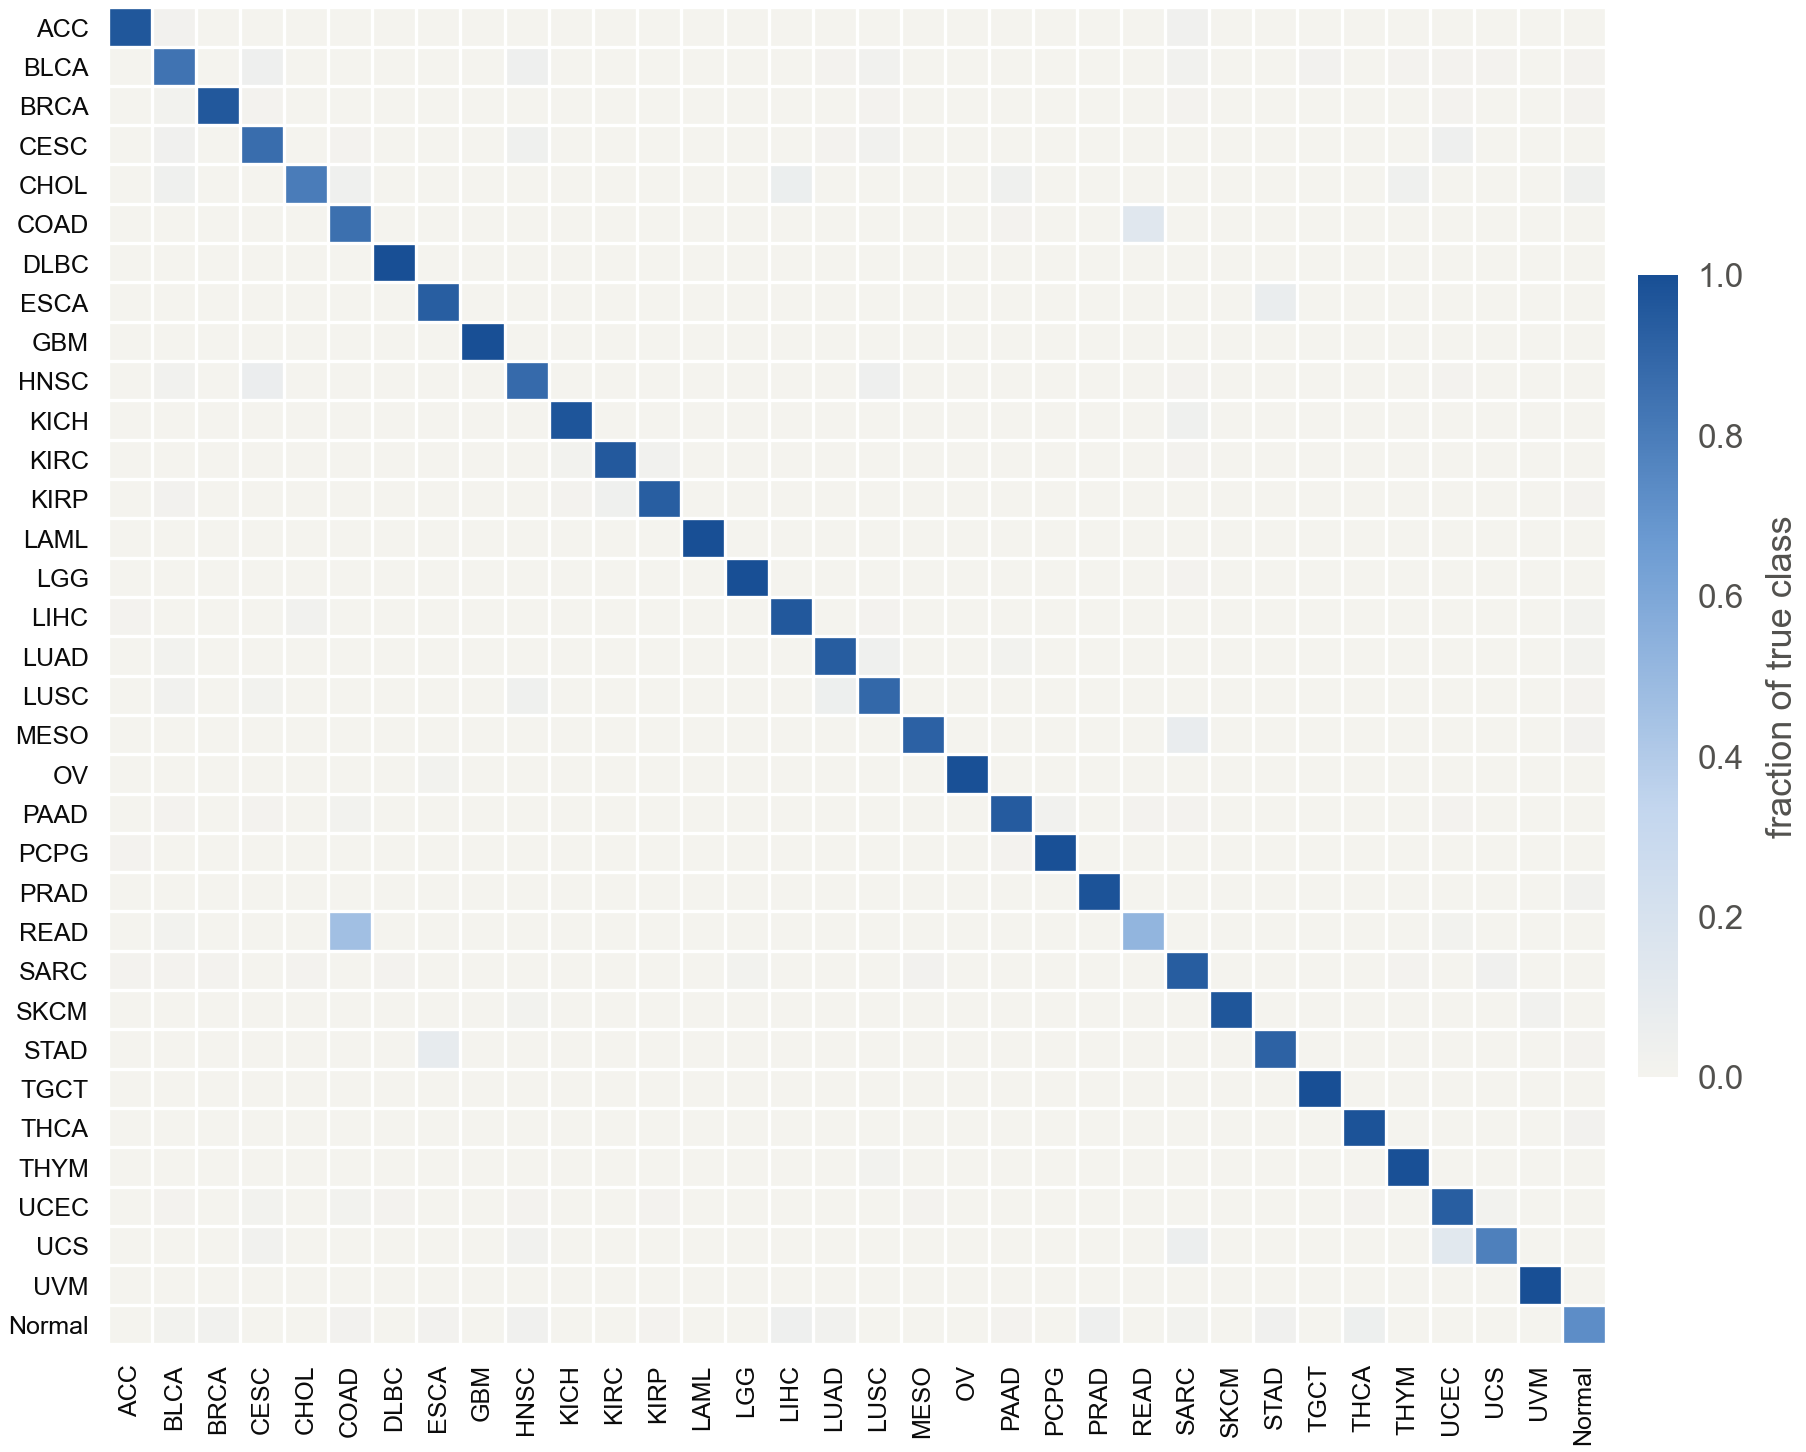

The table this chart was drawn from, first rows:
true, ACC, BLCA, BRCA, CESC, CHOL, COAD, DLBC, ESCA, GBM, HNSC, KICH, KIRC, KIRP, LAML, LGG, LIHC, LUAD, LUSC, MESO, OV, PAAD, PCPG, PRAD
ACC, 0.962, 0.01266, 0.0, 0.0, 0.0, 0.0, 0.0, 0.0, 0.0, 0.0, 0.0, 0.0, 0.0, 0.0, 0.0, 0.0, 0.0, 0.0, 0.0, 0.0, 0.0, 0.0, 0.0
BLCA, 0.0, 0.8383, 0.002488, 0.03731, 0.0, 0.0, 0.002488, 0.0, 0.0, 0.0398, 0.0, 0.0, 0.0, 0.0, 0.0, 0.0, 0.004975, 0.0199, 0.0, 0.0, 0.002488, 0.0, 0.0
BRCA, 0.0, 0.008388, 0.9543, 0.00466, 0.0, 0.0, 0.0, 0.0, 0.0, 0.0, 0.0, 0.0, 0.0, 0.0, 0.0, 0.0, 0.001864, 0.007456, 0.000932, 0.0, 0.0, 0.0, 0.000932
CESC, 0.0, 0.02405, 0.0, 0.866, 0.0, 0.006873, 0.0, 0.0, 0.0, 0.02749, 0.0, 0.0, 0.003436, 0.0, 0.0, 0.0, 0.006873, 0.01718, 0.0, 0.0, 0.0, 0.0, 0.0
CHOL, 0.0, 0.02857, 0.0, 0.0, 0.8, 0.02857, 0.0, 0.0, 0.0, 0.0, 0.0, 0.0, 0.0, 0.0, 0.0, 0.05714, 0.0, 0.0, 0.0, 0.0, 0.02857, 0.0, 0.0
COAD, 0.0, 0.0, 0.003802, 0.0, 0.0, 0.8517, 0.0, 0.0, 0.0, 0.0, 0.0, 0.0, 0.0, 0.0, 0.0, 0.0, 0.003802, 0.0, 0.0, 0.0, 0.007605, 0.0, 0.0
DLBC, 0.0, 0.0, 0.0, 0.0, 0.0, 0.0, 1.0, 0.0, 0.0, 0.0, 0.0, 0.0, 0.0, 0.0, 0.0, 0.0, 0.0, 0.0, 0.0, 0.0, 0.0, 0.0, 0.0
ESCA, 0.0, 0.0, 0.0, 0.0, 0.0, 0.0, 0.0, 0.9317, 0.0, 0.0, 0.0, 0.0, 0.0, 0.0, 0.0, 0.0, 0.0, 0.0, 0.0, 0.0, 0.0, 0.0, 0.0
GBM, 0.0, 0.0, 0.0, 0.0, 0.0, 0.0, 0.0, 0.0, 1.0, 0.0, 0.0, 0.0, 0.0, 0.0, 0.0, 0.0, 0.0, 0.0, 0.0, 0.0, 0.0, 0.0, 0.0
HNSC, 0.0, 0.01597, 0.0, 0.06188, 0.0, 0.0, 0.001996, 0.0, 0.0, 0.8762, 0.0, 0.0, 0.0, 0.0, 0.0, 0.0, 0.0, 0.03593, 0.0, 0.0, 0.0, 0.0, 0.0
KICH, 0.0, 0.0, 0.0, 0.0, 0.0, 0.0, 0.0, 0.0, 0.0, 0.0, 0.9688, 0.0, 0.0, 0.0, 0.0, 0.0, 0.0, 0.0, 0.0, 0.0, 0.0, 0.0, 0.0
KIRC, 0.0, 0.001916, 0.0, 0.0, 0.0, 0.0, 0.0, 0.0, 0.0, 0.0, 0.01149, 0.9521, 0.02107, 0.0, 0.0, 0.001916, 0.0, 0.001916, 0.0, 0.0, 0.0, 0.0, 0.0
KIRP, 0.0, 0.01394, 0.0, 0.0, 0.0, 0.003484, 0.0, 0.0, 0.0, 0.0, 0.006969, 0.03484, 0.9303, 0.0, 0.0, 0.0, 0.003484, 0.0, 0.0, 0.0, 0.0, 0.0, 0.0
LAML, 0.0, 0.0, 0.0, 0.0, 0.0, 0.0, 0.0, 0.0, 0.0, 0.0, 0.0, 0.0, 0.0, 1.0, 0.0, 0.0, 0.0, 0.0, 0.0, 0.0, 0.0, 0.0, 0.0
LGG, 0.0, 0.0, 0.0, 0.0, 0.0, 0.0, 0.0, 0.0, 0.0, 0.0, 0.0, 0.0, 0.0, 0.0, 0.9961, 0.0, 0.0, 0.0, 0.0, 0.0, 0.0, 0.0, 0.0
LIHC, 0.005464, 0.0, 0.0, 0.0, 0.01913, 0.0, 0.0, 0.0, 0.0, 0.0, 0.0, 0.0, 0.0, 0.0, 0.0, 0.9563, 0.0, 0.005464, 0.0, 0.0, 0.0, 0.0, 0.0
LUAD, 0.0, 0.01022, 0.0, 0.0, 0.0, 0.0, 0.0, 0.0, 0.0, 0.0, 0.0, 0.0, 0.0, 0.0, 0.0, 0.0, 0.9346, 0.03067, 0.002045, 0.0, 0.01022, 0.0, 0.0
LUSC, 0.0, 0.01822, 0.0, 0.008097, 0.0, 0.0, 0.002024, 0.0, 0.0, 0.03441, 0.0, 0.0, 0.0, 0.0, 0.0, 0.0, 0.04453, 0.8887, 0.0, 0.0, 0.0, 0.0, 0.0
MESO, 0.0, 0.0, 0.0, 0.0, 0.0, 0.0, 0.0, 0.0, 0.0, 0.0, 0.0, 0.0, 0.0, 0.0, 0.0, 0.0, 0.0, 0.0, 0.9176, 0.0, 0.0, 0.0, 0.0
OV, 0.0, 0.0, 0.0, 0.0, 0.0, 0.0, 0.0, 0.008, 0.0, 0.0, 0.0, 0.0, 0.0, 0.0, 0.0, 0.0, 0.0, 0.0, 0.0, 0.992, 0.0, 0.0, 0.0
PAAD, 0.0, 0.00565, 0.0, 0.00565, 0.0, 0.0113, 0.0, 0.0, 0.0, 0.0, 0.0, 0.0, 0.0, 0.0, 0.0, 0.0, 0.0, 0.0, 0.0, 0.0, 0.9435, 0.01695, 0.0
PCPG, 0.005587, 0.0, 0.0, 0.0, 0.0, 0.0, 0.0, 0.0, 0.0, 0.0, 0.0, 0.0, 0.0, 0.0, 0.0, 0.0, 0.0, 0.0, 0.0, 0.0, 0.005587, 0.9888, 0.0
PRAD, 0.0, 0.002012, 0.0, 0.0, 0.0, 0.0, 0.0, 0.0, 0.0, 0.0, 0.0, 0.0, 0.0, 0.0, 0.0, 0.0, 0.0, 0.0, 0.0, 0.0, 0.0, 0.0, 0.9799
READ, 0.0, 0.01099, 0.0, 0.0, 0.0, 0.4615, 0.0, 0.0, 0.0, 0.0, 0.0, 0.0, 0.0, 0.0, 0.0, 0.0, 0.0, 0.0, 0.0, 0.0, 0.0, 0.0, 0.0
SARC, 0.003906, 0.003906, 0.003906, 0.0, 0.003906, 0.0, 0.003906, 0.0, 0.0, 0.0, 0.0, 0.0, 0.0, 0.0, 0.007812, 0.0, 0.0, 0.0, 0.01172, 0.0, 0.0, 0.0, 0.0
SKCM, 0.0, 0.0, 0.0, 0.0, 0.0, 0.0, 0.0, 0.0, 0.0, 0.01136, 0.0, 0.0, 0.0, 0.0, 0.0, 0.0, 0.0, 0.0, 0.0, 0.0, 0.0, 0.0, 0.0
STAD, 0.0, 0.0, 0.0, 0.0, 0.0, 0.0, 0.0, 0.08239, 0.0, 0.0, 0.0, 0.0, 0.0, 0.0, 0.0, 0.0, 0.0, 0.0, 0.0, 0.0, 0.0, 0.0, 0.0
TGCT, 0.0, 0.0, 0.0, 0.0, 0.0, 0.0, 0.0, 0.0, 0.0, 0.0, 0.0, 0.0, 0.0, 0.0, 0.0, 0.0, 0.0, 0.0, 0.0, 0.0, 0.0, 0.0, 0.0
THCA, 0.0, 0.0, 0.0, 0.0, 0.0, 0.0, 0.001988, 0.0, 0.0, 0.0, 0.001988, 0.0, 0.001988, 0.0, 0.0, 0.0, 0.0, 0.0, 0.0, 0.0, 0.0, 0.0, 0.001988
THYM, 0.0, 0.0, 0.0, 0.0, 0.0, 0.0, 0.0, 0.0, 0.0, 0.0, 0.0, 0.0, 0.0, 0.0, 0.0, 0.0, 0.0, 0.008403, 0.0, 0.0, 0.0, 0.0, 0.0
UCEC, 0.0, 0.005618, 0.0, 0.01124, 0.0, 0.01124, 0.005618, 0.0, 0.0, 0.005618, 0.0, 0.0, 0.005618, 0.0, 0.0, 0.0, 0.0, 0.0, 0.005618, 0.0, 0.0, 0.0, 0.0
UCS, 0.0, 0.0, 0.0, 0.01818, 0.0, 0.0, 0.0, 0.0, 0.0, 0.01818, 0.0, 0.0, 0.0, 0.0, 0.0, 0.0, 0.0, 0.0, 0.0, 0.0, 0.0, 0.0, 0.0
UVM, 0.0, 0.0, 0.0, 0.0, 0.0, 0.0, 0.0, 0.0, 0.0, 0.0, 0.0, 0.0, 0.0, 0.0, 0.0, 0.0, 0.0, 0.0, 0.0, 0.0, 0.0, 0.0, 0.0
Normal, 0.001439, 0.008633, 0.01583, 0.0, 0.0, 0.01439, 0.002878, 0.01439, 0.0, 0.02446, 0.0, 0.002878, 0.007194, 0.0, 0.0, 0.04029, 0.01871, 0.0, 0.0, 0.0, 0.004317, 0.001439, 0.03597
